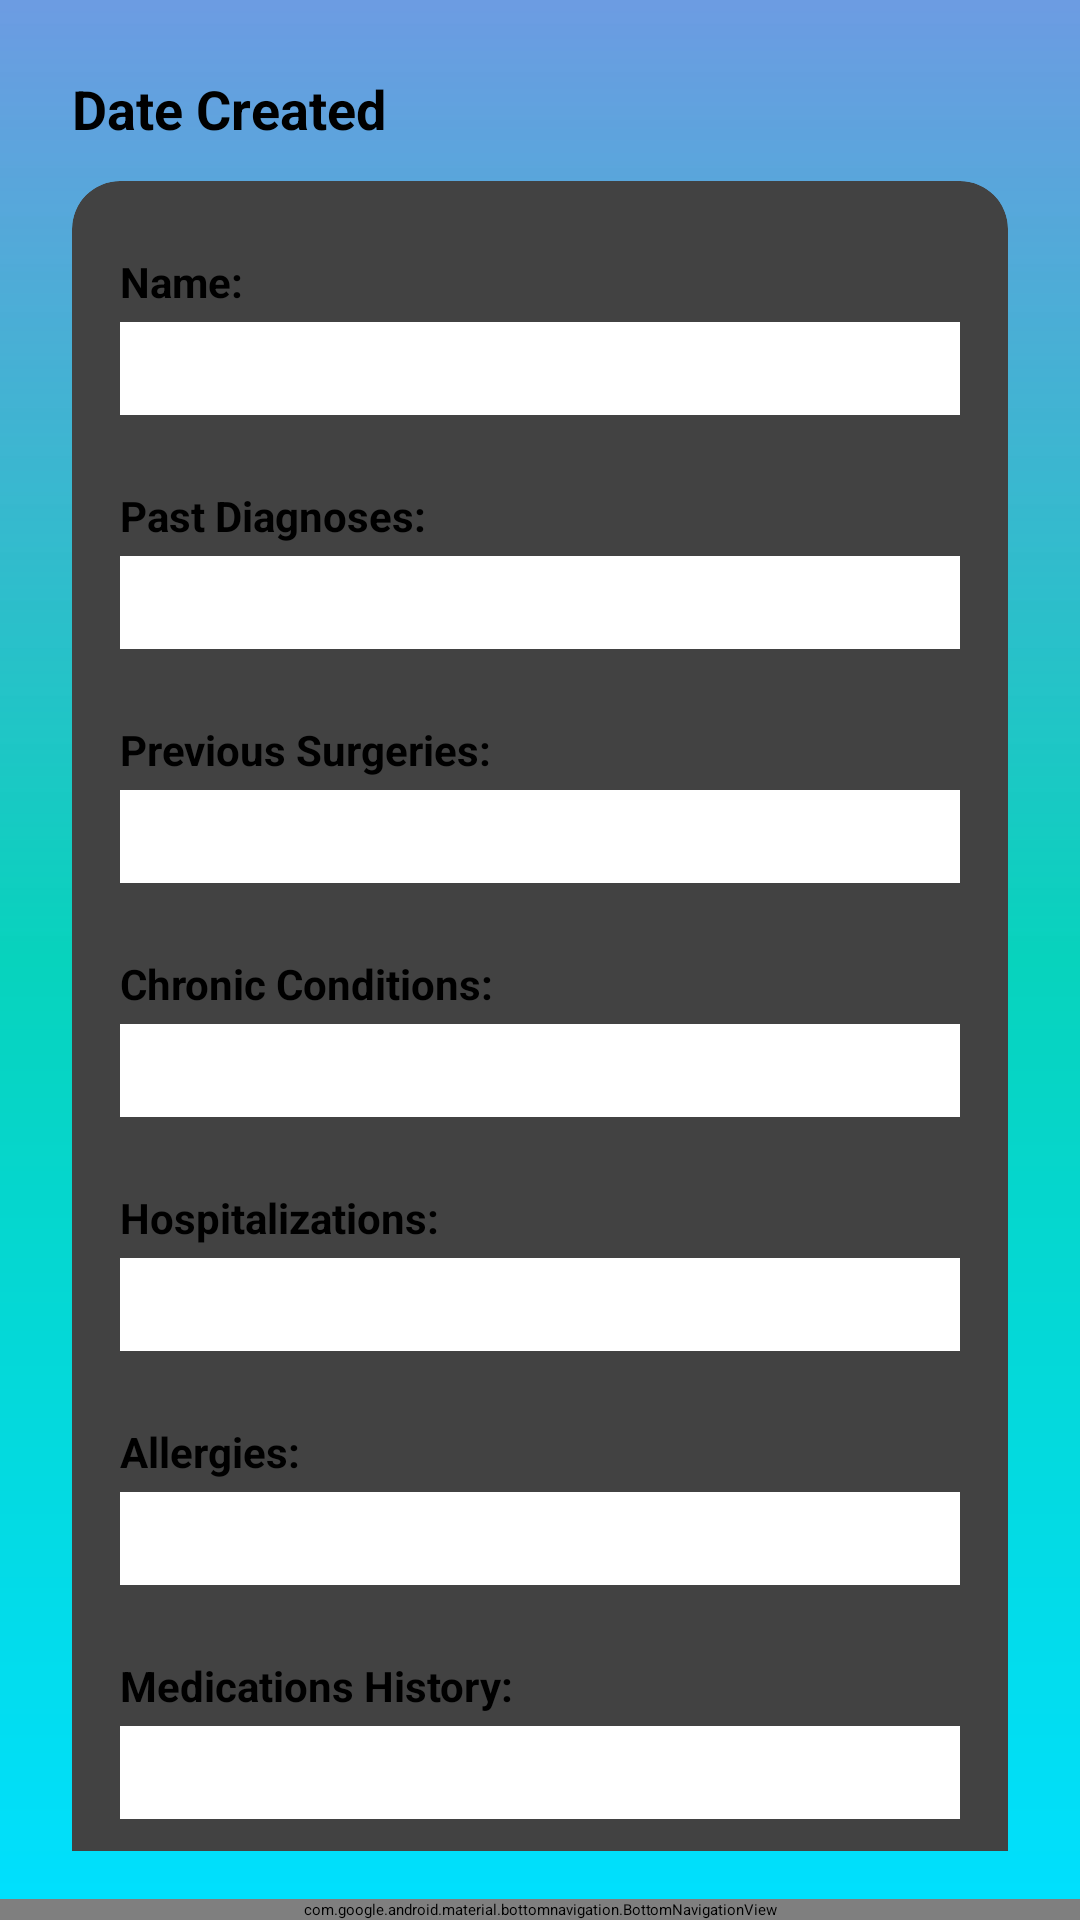

The Android layout XML behind this screen, and the referenced resources:
<!-- AndroidManifest.xml: application theme Theme.FirstTry -->
<!-- res/layout/view_medical_history.xml -->
<?xml version="1.0" encoding="utf-8"?>
<androidx.constraintlayout.widget.ConstraintLayout
    xmlns:android="http://schemas.android.com/apk/res/android"
    xmlns:app="http://schemas.android.com/apk/res-auto"
    android:layout_width="match_parent"
    android:layout_height="match_parent"
    android:background="@drawable/bg_gradient">

    
    <LinearLayout
        android:layout_width="match_parent"
        android:layout_height="0dp"
        android:orientation="vertical"
        android:padding="16dp"
        app:layout_constraintTop_toTopOf="parent"
        app:layout_constraintBottom_toTopOf="@id/bottom_navigation">

        <ScrollView
            android:layout_width="match_parent"
            android:layout_height="0dp"
            android:layout_weight="1"
            android:fillViewport="true">

            <LinearLayout
                android:layout_width="match_parent"
                android:layout_height="wrap_content"
                android:orientation="vertical"
                android:padding="8dp">

                
                <TextView
                    android:id="@+id/tvDateCreated"
                    android:layout_width="wrap_content"
                    android:layout_height="wrap_content"
                    android:text="Date Created"
                    android:textStyle="bold"
                    android:textSize="18sp"
                    android:paddingBottom="12dp"
                    android:textColor="@android:color/black"/>

                
                <androidx.cardview.widget.CardView
                    android:layout_width="match_parent"
                    android:layout_height="wrap_content"
                    android:layout_marginBottom="16dp"
                    app:cardCornerRadius="16dp"
                    app:cardElevation="6dp">

                    <LinearLayout
                        android:layout_width="match_parent"
                        android:layout_height="wrap_content"
                        android:orientation="vertical"
                        android:padding="16dp">

                        
                        <TextView android:text="Name:" style="@style/Label"/>
                        <TextView android:id="@+id/tvName" style="@style/Value"/>

                        <TextView android:text="Past Diagnoses:" style="@style/Label"/>
                        <TextView android:id="@+id/tvPastDiagnoses" style="@style/Value"/>

                        <TextView android:text="Previous Surgeries:" style="@style/Label"/>
                        <TextView android:id="@+id/tvPreviousSurgeries" style="@style/Value"/>

                        <TextView android:text="Chronic Conditions:" style="@style/Label"/>
                        <TextView android:id="@+id/tvChronicConditions" style="@style/Value"/>

                        <TextView android:text="Hospitalizations:" style="@style/Label"/>
                        <TextView android:id="@+id/tvHospitalizations" style="@style/Value"/>

                        <TextView android:text="Allergies:" style="@style/Label"/>
                        <TextView android:id="@+id/tvAllergies" style="@style/Value"/>

                        <TextView android:text="Medications History:" style="@style/Label"/>
                        <TextView android:id="@+id/tvMedicationsHistory" style="@style/Value"/>

                        <TextView android:text="Vaccination Records:" style="@style/Label"/>
                        <TextView android:id="@+id/tvVaccinationRecords" style="@style/Value"/>

                        <TextView android:text="Family Medical History:" style="@style/Label"/>
                        <TextView android:id="@+id/tvFamilyMedicalHistory" style="@style/Value"/>

                        <TextView android:text="Lifestyle Factors:" style="@style/Label"/>
                        <TextView android:id="@+id/tvLifestyleFactors" style="@style/Value"/>

                        <TextView android:text="Doctor Notes:" style="@style/Label"/>
                        <TextView android:id="@+id/tvDoctorNotes" style="@style/Value"/>

                        <TextView android:text="Lab Test Results:" style="@style/Label"/>
                        <TextView android:id="@+id/tvLabTestResults" style="@style/Value"/>
                    </LinearLayout>
                </androidx.cardview.widget.CardView>

                
                <LinearLayout
                    android:layout_width="match_parent"
                    android:layout_height="wrap_content"
                    android:orientation="horizontal"
                    android:gravity="center"
                    android:weightSum="2"
                    android:paddingTop="8dp">

                    <Button
                        android:id="@+id/update"
                        android:layout_width="0dp"
                        android:layout_height="wrap_content"
                        android:layout_weight="1"
                        android:text="Update"
                        android:textColor="@android:color/white"
                        android:backgroundTint="@color/black"
                        android:layout_marginEnd="8dp"/>

                    <Button
                        android:id="@+id/delete"
                        android:layout_width="0dp"
                        android:layout_height="wrap_content"
                        android:layout_weight="1"
                        android:text="Delete"
                        android:backgroundTint="@color/design_default_color_error"
                        android:textColor="@android:color/white"
                        android:layout_marginStart="8dp"/>
                </LinearLayout>
            </LinearLayout>
        </ScrollView>
    </LinearLayout>

    
    <com.google.android.material.bottomnavigation.BottomNavigationView
        android:id="@+id/bottom_navigation"
        android:layout_width="0dp"
        android:layout_height="wrap_content"
        android:background="@android:color/white"
        app:itemIconSize="30dp"
        app:labelVisibilityMode="labeled"
        app:menu="@menu/menu"
        app:layout_constraintBottom_toBottomOf="parent"
        app:layout_constraintStart_toStartOf="parent"
        app:layout_constraintEnd_toEndOf="parent"/>
</androidx.constraintlayout.widget.ConstraintLayout>
<!-- resources referenced by this layout -->
<resources>
  <!-- drawable bg_gradient (drawable) -->
  <?xml version="1.0" encoding="utf-8"?>
  <shape xmlns:android="http://schemas.android.com/apk/res/android"
      android:shape="rectangle">
  
      <gradient
          android:type="linear"
          android:angle="270"
          android:startColor="#EB6093E0"
          android:centerColor="#07D3BD"
          android:endColor="#00E0FF" />
  </shape>
  <style name="Label">
          <item name="android:layout_width">wrap_content</item>
          <item name="android:layout_height">wrap_content</item>
          <item name="android:textStyle">bold</item>
          <item name="android:textColor">#000000</item>
          <item name="android:paddingTop">8dp</item>
          <item name="android:paddingBottom">4dp</item>
          <item name="android:textSize">14sp</item>
      </style>
  <style name="Value">
          <item name="android:layout_width">match_parent</item>
          <item name="android:layout_height">wrap_content</item>
          <item name="android:paddingBottom">8dp</item>
          <item name="android:textColor">#333333</item>
          <item name="android:textSize">14sp</item>
          <item name="android:textStyle">normal</item>
          <item name="android:paddingTop">4dp</item>
          <item name="android:layout_marginBottom">16dp</item>
          <item name="android:textAlignment">center</item>
          <item name="android:background">@android:color/white</item>
          <item name="android:elevation">6dp</item>
      </style>
  <!-- not gathered from this repository: default colours our renderer supplied (Android Studio template values) -->
  <color name="black">#FF000000</color>
</resources>
